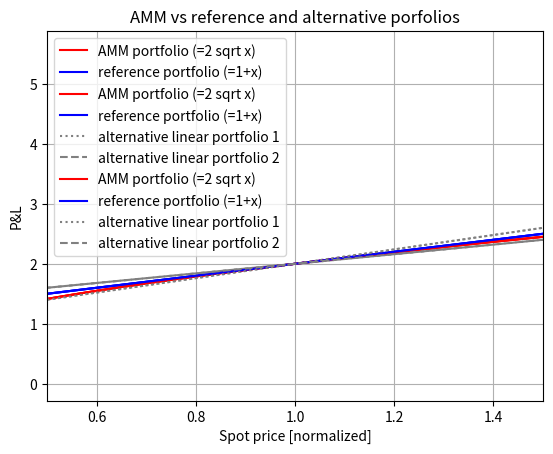

Python code for this plot:
# ---
# jupyter:
#   jupytext:
#     formats: ipynb,py:light
#     text_representation:
#       extension: .py
#       format_name: light
#       format_version: '1.5'
#       jupytext_version: 1.13.1
#   kernelspec:
#     display_name: Python 3
#     language: python
#     name: python3
# ---

import numpy as np
from sympy import Eq, symbols, diff, Derivative as D, Function, sqrt as sqrt_, Abs as abs_, solve
from math import sqrt
from scipy.stats import norm
from matplotlib import pyplot as plt


# # Correct reference portfolio for Divergence Loss
#

# ## Setup

def apply(func, rg):
    """
    applies `func` to `rg` and returns result as np.array
    
    equivalent to `lambda f,r: np.array([f(x) for x in r])`
    """
    return np.array([func(x) for x in rg])
A=apply

# ## Formulas

x_ = symbols("x")

diff(diff(  0.5*(x_-1)**2  , x_), x_).subs(x_,1)

diff(diff(  4*((1+x_)-sqrt_(x_))  , x_), x_).subs(x_,1)

# ## Analysis

# $$
# PV_{AMM} = 2 \sqrt{x}
# $$
#
# $$
# PV_{ref} = 1+x
# $$

# +
amm_f = lambda x: 2*sqrt(x)
repl_f = lambda x: 1+x
x_r = np.linspace(0,4,100)

plt.plot(x_r, A(amm_f, x_r), color="red", label="AMM portfolio (=2 sqrt x)")
plt.plot(x_r, A(repl_f, x_r), color="blue", label="reference portfolio (=1+x)")
plt.legend()
plt.title(f"AMM vs reference portfolio")
plt.xlabel("Spot price [normalized]")
plt.ylabel("P&L")
plt.grid()
# -

plt.plot(x_r, A(amm_f, x_r), color="red", label="AMM portfolio (=2 sqrt x)")
plt.plot(x_r, A(repl_f, x_r), color="blue", label="reference portfolio (=1+x)")
plt.plot(x_r, A(lambda x: 1.2*(x-1)+2, x_r), color="grey", linestyle="dotted", label="alternative linear portfolio 1")
plt.plot(x_r, A(lambda x: 0.8*(x-1)+2, x_r), color="grey", linestyle="dashed", label="alternative linear portfolio 2")
plt.legend()
plt.title(f"AMM vs reference and alternative porfolios")
plt.xlabel("Spot price [normalized]")
plt.ylabel("P&L")
plt.grid()

x_r = np.linspace(0.5,1.5,100)
plt.plot(x_r, A(amm_f, x_r), color="red", label="AMM portfolio (=2 sqrt x)")
plt.plot(x_r, A(repl_f, x_r), color="blue", label="reference portfolio (=1+x)")
plt.plot(x_r, A(lambda x: 1.2*(x-1)+2, x_r), color="grey", linestyle="dotted", label="alternative linear portfolio 1")
plt.plot(x_r, A(lambda x: 0.8*(x-1)+2, x_r), color="grey", linestyle="dashed", label="alternative linear portfolio 2")
plt.legend()
plt.title(f"AMM vs reference and alternative porfolios")
plt.xlabel("Spot price [normalized]")
plt.ylabel("P&L")
plt.xlim(0.5,1.5)
plt.grid()
